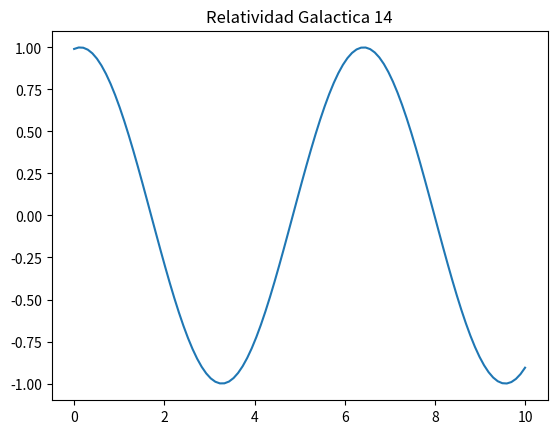

Write the Python code that produced this figure.
import numpy as np
import matplotlib.pyplot as plt

x = np.linspace(0, 10, 100)
y = np.sin(x + 14)
plt.plot(x, y)
plt.title("Relatividad Galactica 14")
